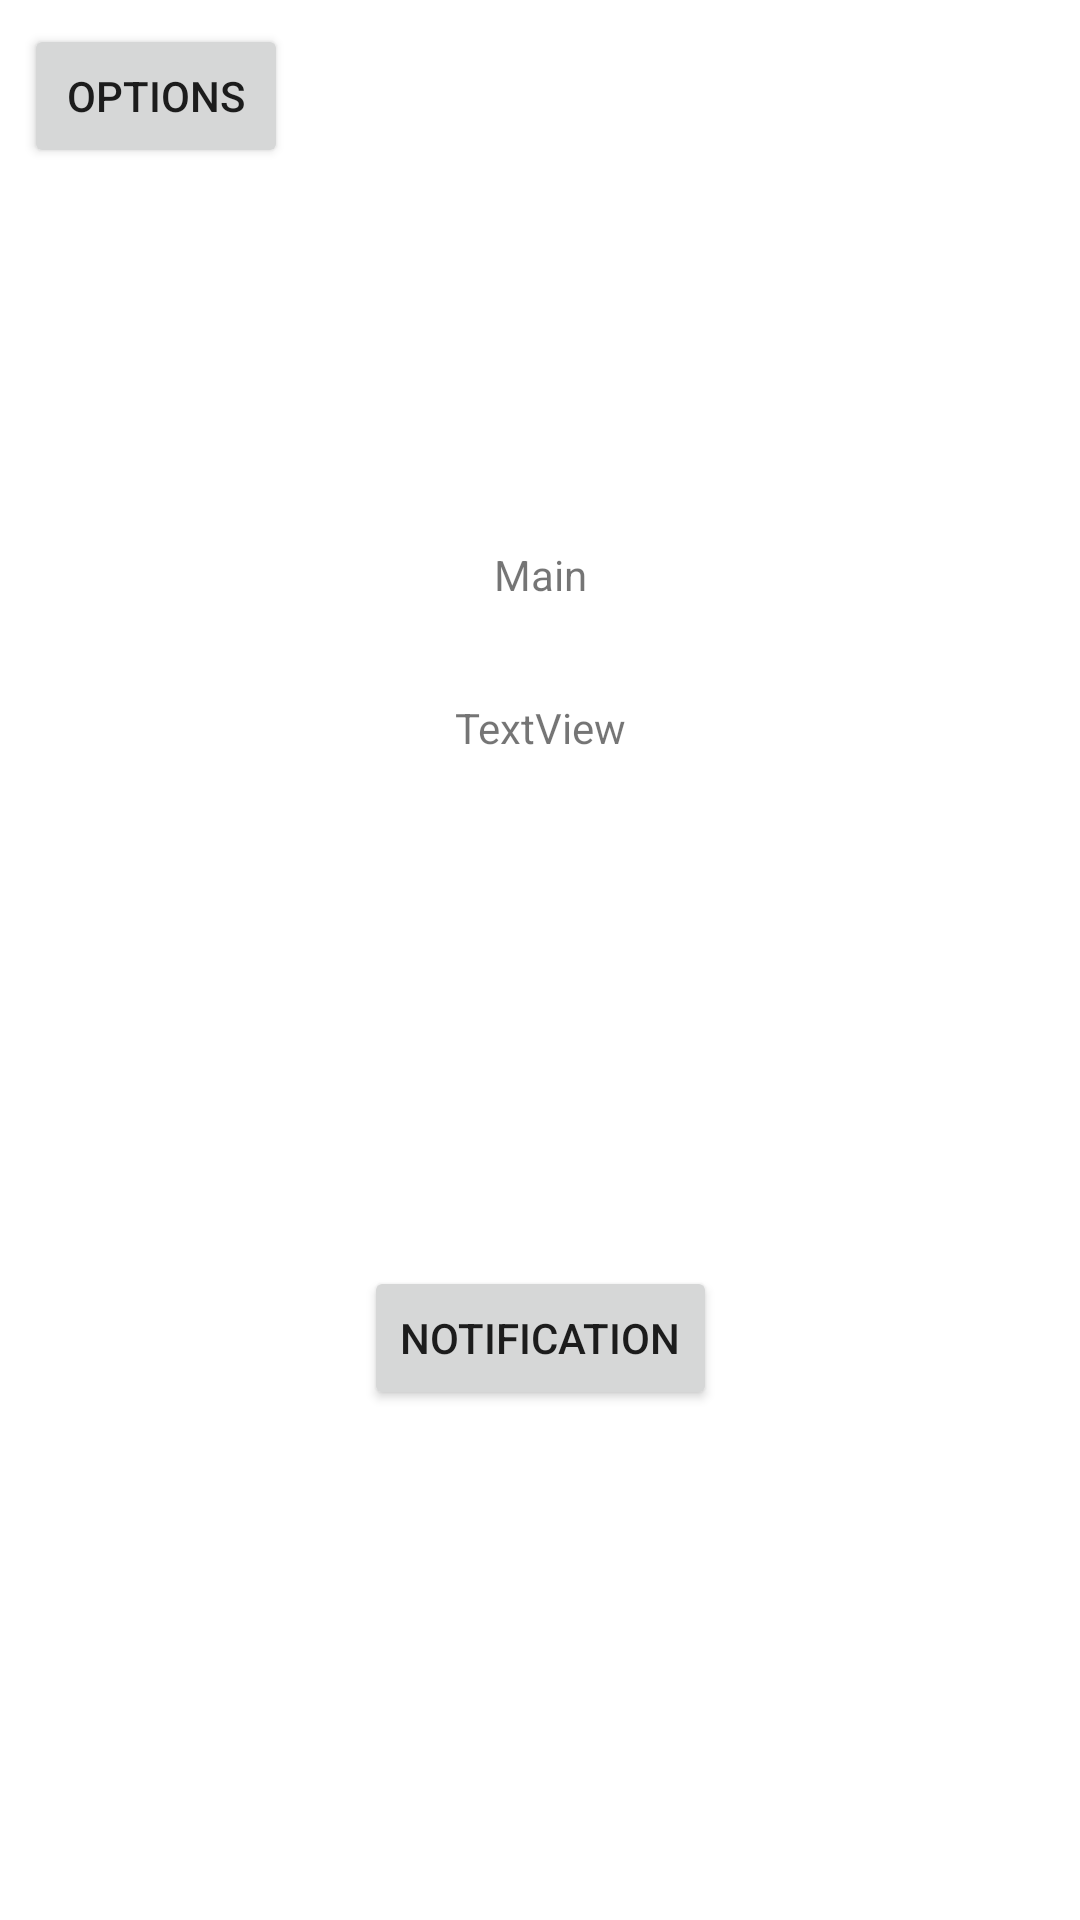

Android layout source for this screen:
<!-- AndroidManifest.xml: application theme AppTheme -->
<!-- res/layout/activity_main.xml -->
<?xml version="1.0" encoding="utf-8"?>
<androidx.constraintlayout.widget.ConstraintLayout xmlns:android="http://schemas.android.com/apk/res/android"
    xmlns:app="http://schemas.android.com/apk/res-auto"
    xmlns:tools="http://schemas.android.com/tools"
    android:layout_width="match_parent"
    android:layout_height="match_parent"
    tools:context=".MainActivity">

    <TextView
        android:id="@+id/textView"
        android:layout_width="wrap_content"
        android:layout_height="wrap_content"
        android:text="Main"
        app:layout_constraintBottom_toBottomOf="parent"
        app:layout_constraintLeft_toLeftOf="parent"
        app:layout_constraintRight_toRightOf="parent"
        app:layout_constraintTop_toTopOf="parent"
        app:layout_constraintVertical_bias="0.293" />

    <TextView
        android:id="@+id/textView3"
        android:layout_width="wrap_content"
        android:layout_height="wrap_content"
        android:layout_marginStart="8dp"
        android:layout_marginTop="32dp"
        android:layout_marginEnd="8dp"
        android:text="TextView"
        app:layout_constraintEnd_toEndOf="parent"
        app:layout_constraintStart_toStartOf="parent"
        app:layout_constraintTop_toBottomOf="@+id/textView" />

    <Button
        android:id="@+id/optionsButton"
        android:layout_width="wrap_content"
        android:layout_height="wrap_content"
        android:layout_marginStart="8dp"
        android:layout_marginTop="8dp"
        android:text="options"
        app:layout_constraintStart_toStartOf="parent"
        app:layout_constraintTop_toTopOf="parent" />

    <Button
        android:id="@+id/notificationButton"
        android:layout_width="wrap_content"
        android:layout_height="wrap_content"
        android:layout_marginStart="8dp"
        android:layout_marginTop="8dp"
        android:layout_marginEnd="8dp"
        android:layout_marginBottom="8dp"
        android:text="Notification"
        app:layout_constraintBottom_toBottomOf="parent"
        app:layout_constraintEnd_toEndOf="parent"
        app:layout_constraintStart_toStartOf="parent"
        app:layout_constraintTop_toBottomOf="@+id/textView3" />


</androidx.constraintlayout.widget.ConstraintLayout>
<!-- resources referenced by this layout -->
<resources>

</resources>
